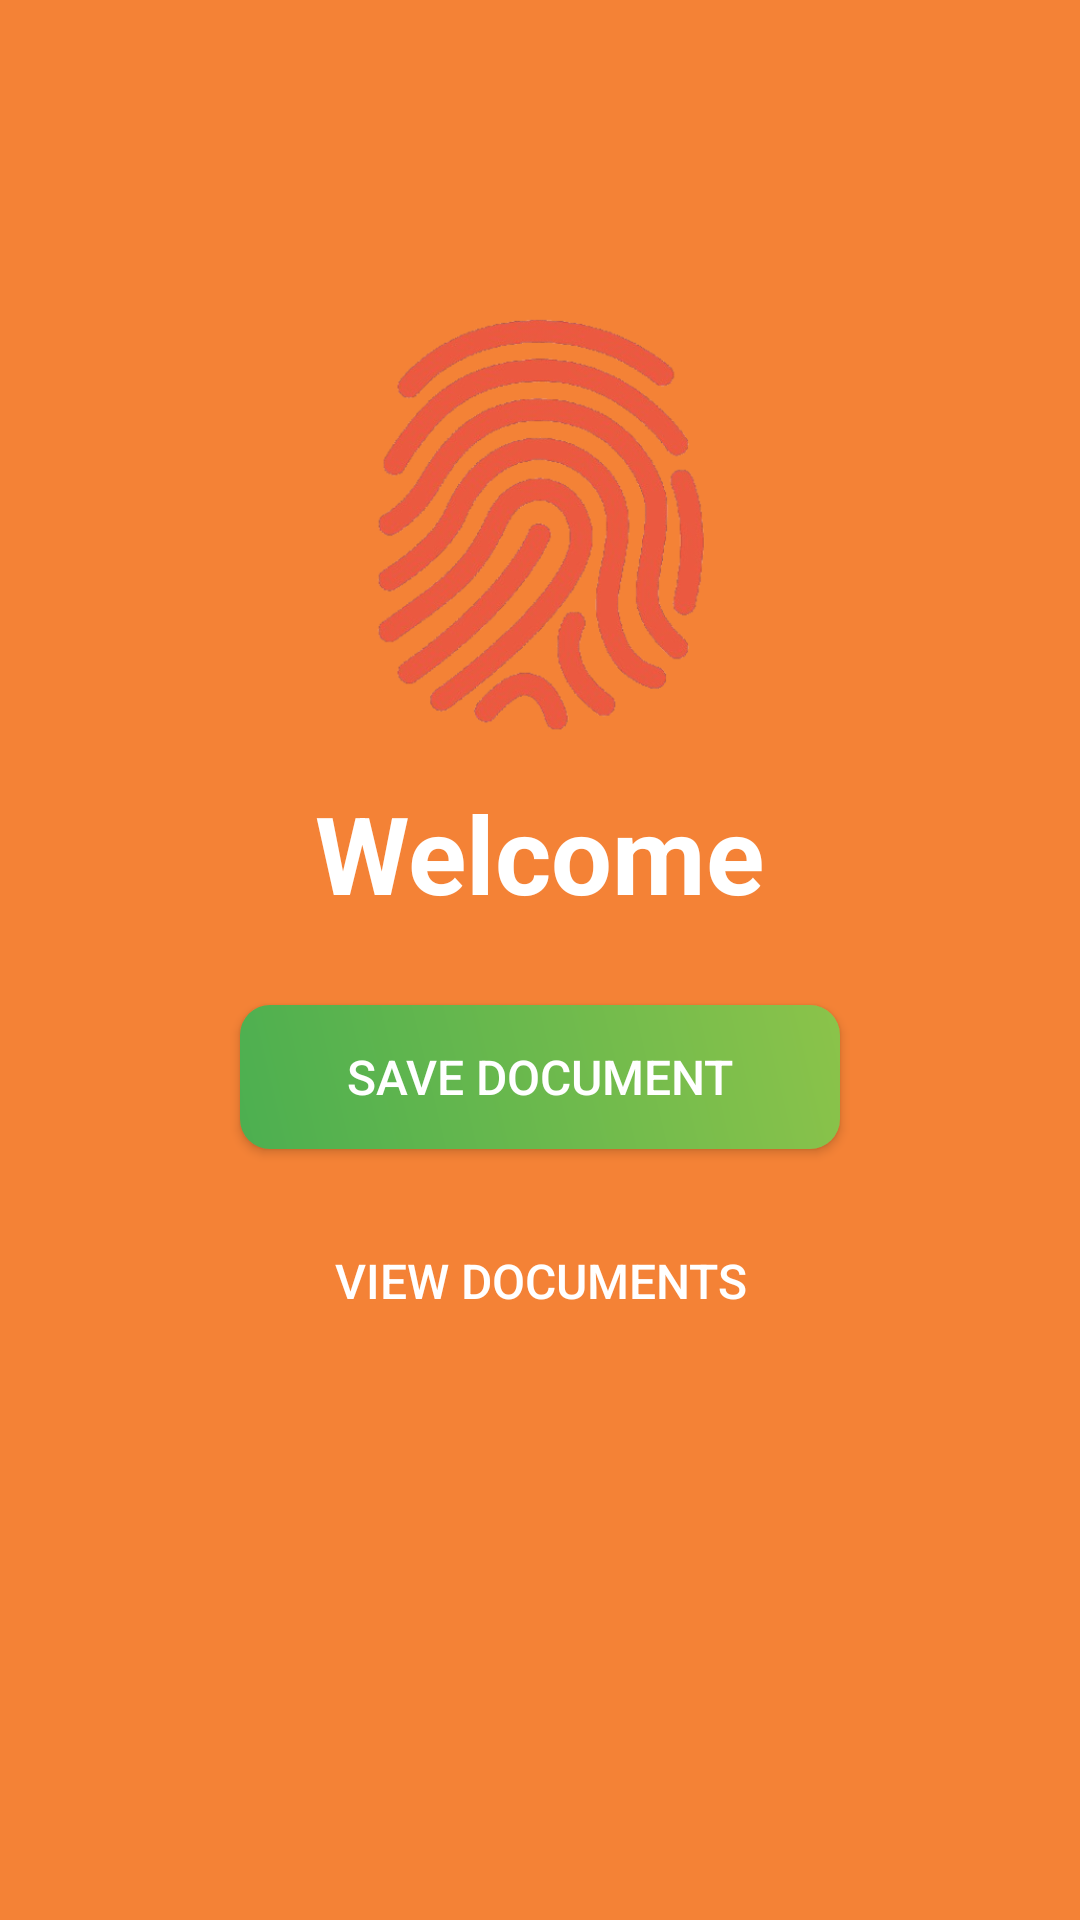

This screen was rendered from an Android layout file. Write that file and the resources it references.
<!-- AndroidManifest.xml: application theme Theme.MyApplication -->
<!-- res/layout/activity_home_page.xml -->
<RelativeLayout xmlns:android="http://schemas.android.com/apk/res/android"
    xmlns:app="http://schemas.android.com/apk/res-auto"
    xmlns:tools="http://schemas.android.com/tools"
    android:id="@+id/main"
    android:layout_width="match_parent"
    android:layout_height="match_parent"
    android:background="#F48236"
    tools:context=".HomePage">

    <ImageView
        android:id="@+id/logo"
        android:layout_width="300dp"
        android:layout_height="150dp"
        android:contentDescription="@string/todo1"
        android:src="@drawable/gfg"
        android:layout_centerHorizontal="true"
        android:layout_marginTop="100dp" />

    <TextView
        android:layout_width="wrap_content"
        android:layout_height="wrap_content"
        android:text="@string/welcome"
        android:textSize="36sp"
        android:textColor="#FFFFFF"
        android:layout_centerHorizontal="true"
        android:layout_below="@id/logo"
        android:layout_marginTop="10dp"
        android:textStyle="bold" />

    <Button
        android:id="@+id/btnSave"
        android:layout_width="200dp"
        android:layout_height="wrap_content"
        android:layout_centerHorizontal="true"
        android:layout_marginTop="85dp"
        android:layout_below="@id/logo"
        android:background="@drawable/button_save_background"
        android:text="@string/save_document"
        android:textSize="16sp"
        android:textAlignment="center"/>

    <Button
        android:id="@+id/btnView"
        android:layout_width="200dp"
        android:layout_height="wrap_content"
        android:layout_centerHorizontal="true"
        android:layout_marginTop="20dp"
        android:layout_below="@id/btnSave"
        android:background="@drawable/button_view_background"
        android:text="@string/view_documents"
        android:textSize="16sp"
        android:textAlignment="center"/>
</RelativeLayout>
<!-- resources referenced by this layout -->
<resources>
  <!-- drawable button_save_background (drawable) -->
  <shape xmlns:android="http://schemas.android.com/apk/res/android">
      <gradient
          android:startColor="#4CAF50"
          android:endColor="#8BC34A"
          android:angle="45"/>
      <corners android:radius="10dp"/>
      <padding android:left="16dp" android:right="16dp" android:top="10dp" android:bottom="10dp"/>
  </shape>
  <!-- drawable gfg: png bitmap (drawable, 182306 bytes) -->
  <string name="save_document">Save Document</string>
  <string name="todo1">TODO</string>
  <string name="view_documents">View Documents</string>
  <string name="welcome">Welcome</string>
  <style name="Theme.MyApplication" parent="Base.Theme.MyApplication" />
  <style name="Base.Theme.MyApplication" parent="Theme.AppCompat.NoActionBar">
          
          
      </style>
</resources>
